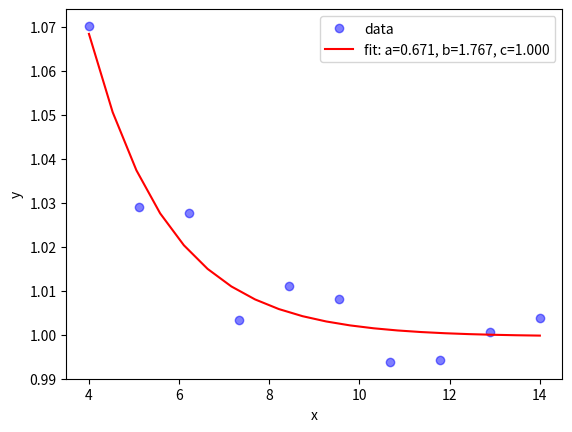

Python code for this plot:
# 미지의 함수를 이용해서 데이터를 fitting 한다.
# 그 목적은 사용하지 않은 x값에 대하여 f(x)를 추정하는 것이다.

import numpy as np
import matplotlib.pyplot as plt
from scipy.optimize import curve_fit

def func(x, a, b, c ):
     return a  / b**x + c  #f(x)= a / b**x + c


# Define the data to be fit with some noise:
np.random.seed(1729)
xdata = np.linspace(4, 14, 10) #
xreal = np.linspace(4, 14, 20)
y     = func( xdata, 1.2 , 2.0, 1)

Nscale = 0.007 # 노이즈를 조정하는 변수

y_noise = Nscale * np.random.normal(size=xdata.size)
ydata   = y  + y_noise
plt.plot(xdata, ydata, 'bo', label='data', alpha=0.5)


# Fit for the parameters a, b, c of the function func:
popt, pcov = curve_fit(func, xdata, ydata)
print("popt 1=", popt)

plt.plot(xreal, func(xreal, *popt), 'r-', \
          label='fit: a=%5.3f, b=%5.3f, c=%5.3f' % tuple(popt))


plt.xlabel('x')
plt.ylabel('y')
plt.legend()
plt.show()

